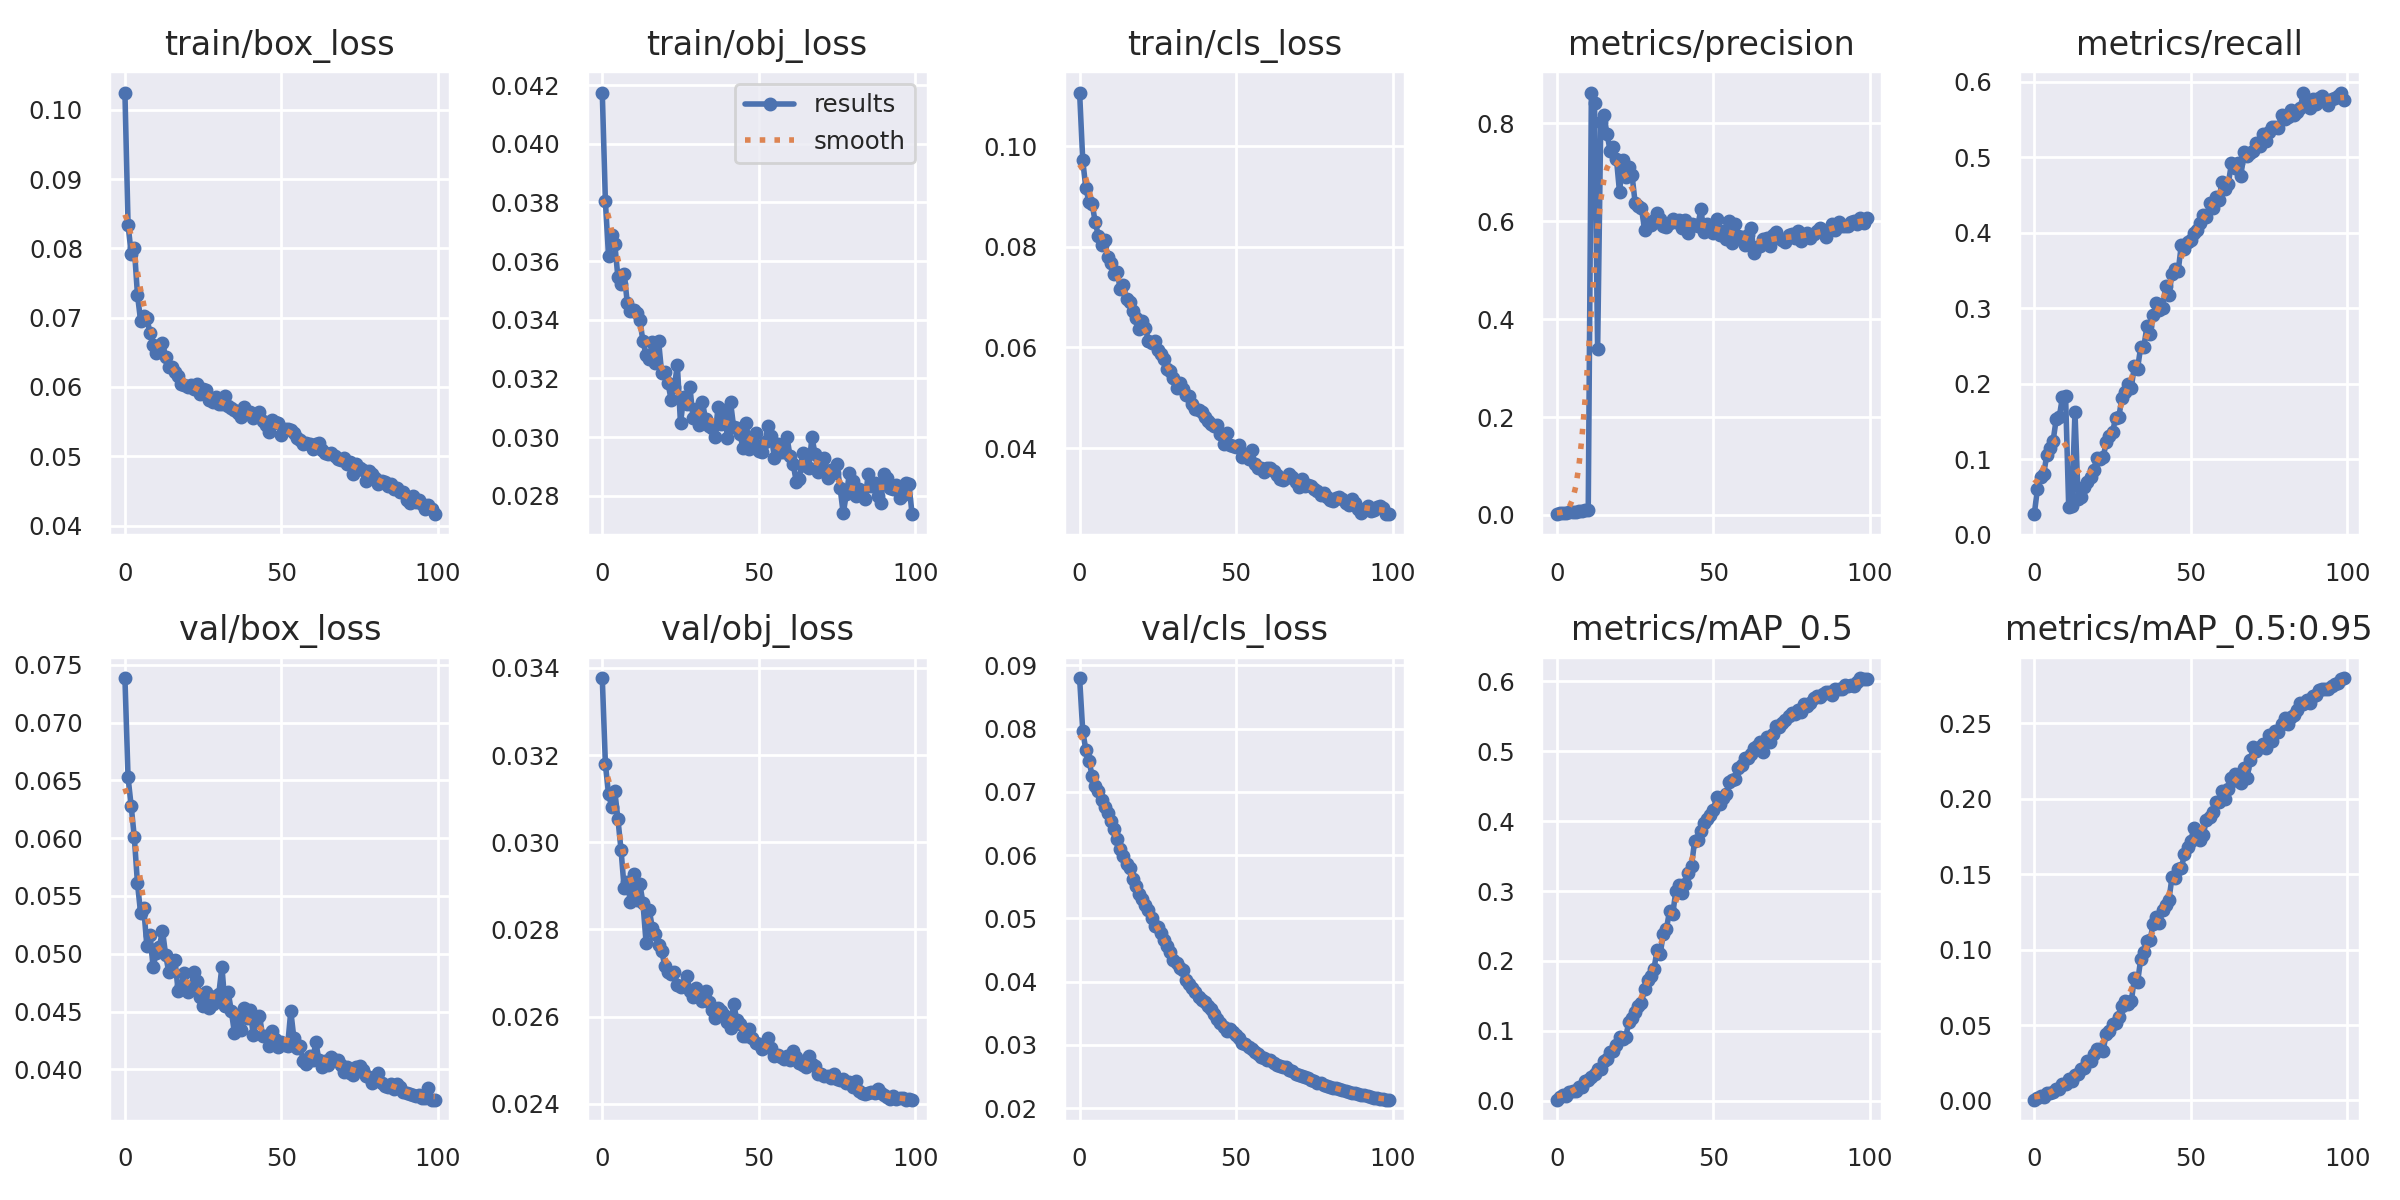

Values plotted in this chart, from the file beside it:
epoch, train/box_loss, train/obj_loss, train/cls_loss, metrics/precision, metrics/recall, metrics/mAP_0.5, metrics/mAP_0.5:0.95, val/box_loss, val/obj_loss, val/cls_loss, x/lr0, x/lr1, x/lr2
0, 0.1025, 0.04175, 0.1106, 0.001772, 0.0271, 0.001667, 0.000502, 0.07384, 0.03377, 0.08798, 0.07028, 0.003302, 0.003302
1, 0.08342, 0.03803, 0.09718, 0.004525, 0.06053, 0.005711, 0.001852, 0.06525, 0.0318, 0.0796, 0.04022, 0.006569, 0.006569
2, 0.07926, 0.03617, 0.09164, 0.004706, 0.07637, 0.008476, 0.002955, 0.06277, 0.03111, 0.07662, 0.01009, 0.009771, 0.009771
3, 0.0801, 0.03689, 0.0889, 0.004373, 0.08022, 0.007467, 0.00236, 0.06008, 0.03082, 0.07493, 0.009703, 0.009703, 0.009703
4, 0.07334, 0.03659, 0.08855, 0.005664, 0.1054, 0.01273, 0.004695, 0.05611, 0.03117, 0.07251, 0.009703, 0.009703, 0.009703
5, 0.06958, 0.03544, 0.08487, 0.005948, 0.1143, 0.01356, 0.004842, 0.05354, 0.03054, 0.07087, 0.009604, 0.009604, 0.009604
6, 0.07023, 0.03522, 0.08219, 0.006468, 0.1239, 0.01423, 0.00542, 0.05395, 0.02982, 0.07014, 0.009505, 0.009505, 0.009505
7, 0.06997, 0.03556, 0.08038, 0.007971, 0.1526, 0.01958, 0.007628, 0.05071, 0.02894, 0.06874, 0.009406, 0.009406, 0.009406
8, 0.06782, 0.03457, 0.08134, 0.008008, 0.1563, 0.02044, 0.007805, 0.05162, 0.02909, 0.06753, 0.009307, 0.009307, 0.009307
9, 0.06609, 0.03431, 0.07798, 0.01007, 0.1822, 0.02881, 0.01106, 0.04889, 0.02863, 0.06662, 0.009208, 0.009208, 0.009208
10, 0.06496, 0.03434, 0.0768, 0.009917, 0.1833, 0.03018, 0.01124, 0.05003, 0.02928, 0.06536, 0.009109, 0.009109, 0.009109
11, 0.06545, 0.03423, 0.07454, 0.8629, 0.03628, 0.03416, 0.01394, 0.05057, 0.02869, 0.06405, 0.00901, 0.00901, 0.00901
12, 0.06636, 0.03399, 0.07491, 0.8419, 0.03832, 0.03846, 0.01282, 0.052, 0.02905, 0.06255, 0.008911, 0.008911, 0.008911
13, 0.06433, 0.03327, 0.07165, 0.3396, 0.1626, 0.04499, 0.01704, 0.04992, 0.02861, 0.061, 0.008812, 0.008812, 0.008812
14, 0.06291, 0.0328, 0.0724, 0.8027, 0.04737, 0.04526, 0.01747, 0.04841, 0.0277, 0.05988, 0.008713, 0.008713, 0.008713
15, 0.0629, 0.03265, 0.06971, 0.8166, 0.0501, 0.05642, 0.02066, 0.04935, 0.02845, 0.05853, 0.008614, 0.008614, 0.008614
16, 0.06217, 0.03324, 0.06896, 0.7783, 0.06332, 0.06002, 0.02121, 0.04945, 0.02804, 0.05797, 0.008515, 0.008515, 0.008515
17, 0.06154, 0.03251, 0.06723, 0.7444, 0.07014, 0.06973, 0.02615, 0.04676, 0.0279, 0.05623, 0.008416, 0.008416, 0.008416
18, 0.06039, 0.03326, 0.06578, 0.751, 0.07608, 0.07129, 0.0264, 0.04724, 0.02764, 0.05507, 0.008317, 0.008317, 0.008317
19, 0.06032, 0.03217, 0.06368, 0.728, 0.08591, 0.07936, 0.0307, 0.04831, 0.02751, 0.05387, 0.008218, 0.008218, 0.008218
20, 0.05994, 0.03221, 0.06521, 0.6594, 0.1016, 0.09072, 0.0342, 0.04666, 0.02715, 0.05303, 0.008119, 0.008119, 0.008119
21, 0.06031, 0.03184, 0.06391, 0.7244, 0.1007, 0.08865, 0.03431, 0.04698, 0.02704, 0.05211, 0.00802, 0.00802, 0.00802
22, 0.05967, 0.03127, 0.06137, 0.6897, 0.1025, 0.09177, 0.033, 0.04838, 0.02698, 0.05133, 0.007921, 0.007921, 0.007921
23, 0.0605, 0.03172, 0.06097, 0.7102, 0.1222, 0.1133, 0.04439, 0.04763, 0.02702, 0.05003, 0.007822, 0.007822, 0.007822
24, 0.05901, 0.03244, 0.06125, 0.6941, 0.1305, 0.118, 0.04612, 0.04627, 0.02672, 0.04873, 0.007723, 0.007723, 0.007723
25, 0.05964, 0.03046, 0.05942, 0.6369, 0.1359, 0.1271, 0.05041, 0.0455, 0.02668, 0.04866, 0.007624, 0.007624, 0.007624
26, 0.05956, 0.03136, 0.05863, 0.6304, 0.1545, 0.1362, 0.05137, 0.04673, 0.02674, 0.04761, 0.007525, 0.007525, 0.007525
27, 0.05814, 0.03112, 0.05765, 0.6272, 0.1554, 0.1405, 0.05512, 0.0453, 0.02693, 0.04661, 0.007426, 0.007426, 0.007426
28, 0.05787, 0.03172, 0.0558, 0.5823, 0.1812, 0.1593, 0.06284, 0.04561, 0.02659, 0.04557, 0.007327, 0.007327, 0.007327
29, 0.05854, 0.03065, 0.05534, 0.5978, 0.1882, 0.1734, 0.06608, 0.04636, 0.02645, 0.04462, 0.007228, 0.007228, 0.007228
30, 0.05751, 0.03096, 0.05392, 0.5914, 0.1992, 0.1784, 0.06365, 0.04653, 0.02667, 0.04338, 0.007129, 0.007129, 0.007129
31, 0.05756, 0.03041, 0.05197, 0.6017, 0.1948, 0.1888, 0.06565, 0.04888, 0.02648, 0.04297, 0.00703, 0.00703, 0.00703
32, 0.05869, 0.0312, 0.05301, 0.6172, 0.2237, 0.2151, 0.08135, 0.04546, 0.02636, 0.04209, 0.006931, 0.006931, 0.006931
33, 0.05725, 0.0306, 0.05176, 0.6049, 0.2198, 0.2102, 0.07833, 0.04666, 0.02659, 0.04184, 0.006832, 0.006832, 0.006832
34, 0.057, 0.03037, 0.05065, 0.59, 0.2486, 0.239, 0.09365, 0.04503, 0.02633, 0.04032, 0.006733, 0.006733, 0.006733
35, 0.0567, 0.0303, 0.0504, 0.588, 0.2487, 0.2463, 0.09878, 0.04314, 0.02615, 0.03963, 0.006634, 0.006634, 0.006634
36, 0.05626, 0.03001, 0.04875, 0.5966, 0.2758, 0.2721, 0.1058, 0.04469, 0.02598, 0.03902, 0.006535, 0.006535, 0.006535
37, 0.05564, 0.03101, 0.04785, 0.6054, 0.2661, 0.2673, 0.1064, 0.0434, 0.02619, 0.03832, 0.006436, 0.006436, 0.006436
38, 0.05707, 0.03045, 0.0475, 0.5993, 0.2907, 0.3001, 0.1171, 0.04527, 0.02613, 0.03753, 0.006337, 0.006337, 0.006337
39, 0.05646, 0.03091, 0.04722, 0.6025, 0.3068, 0.3079, 0.1215, 0.04447, 0.02605, 0.03702, 0.006238, 0.006238, 0.006238
40, 0.05644, 0.02997, 0.04623, 0.5867, 0.2975, 0.2967, 0.1179, 0.04513, 0.02588, 0.03678, 0.006139, 0.006139, 0.006139
41, 0.05554, 0.03118, 0.0453, 0.6034, 0.3008, 0.3094, 0.126, 0.043, 0.02575, 0.03612, 0.00604, 0.00604, 0.00604
42, 0.05588, 0.03033, 0.04473, 0.5768, 0.3298, 0.3264, 0.1298, 0.04425, 0.02629, 0.03562, 0.005941, 0.005941, 0.005941
43, 0.05644, 0.03032, 0.04433, 0.5946, 0.3178, 0.3352, 0.1327, 0.04465, 0.02592, 0.0348, 0.005842, 0.005842, 0.005842
44, 0.05513, 0.03009, 0.04456, 0.5917, 0.3446, 0.372, 0.1479, 0.04286, 0.02582, 0.03408, 0.005743, 0.005743, 0.005743
45, 0.05449, 0.02963, 0.04287, 0.591, 0.352, 0.373, 0.1477, 0.0429, 0.02556, 0.03341, 0.005644, 0.005644, 0.005644
46, 0.05344, 0.03049, 0.04091, 0.6241, 0.3498, 0.3861, 0.1535, 0.04206, 0.02555, 0.03284, 0.005545, 0.005545, 0.005545
47, 0.05527, 0.02961, 0.04294, 0.5776, 0.3841, 0.3968, 0.1541, 0.0433, 0.02572, 0.03223, 0.005446, 0.005446, 0.005446
48, 0.05502, 0.02976, 0.04061, 0.5951, 0.378, 0.4026, 0.1634, 0.04263, 0.02552, 0.03249, 0.005347, 0.005347, 0.005347
49, 0.05476, 0.03013, 0.0405, 0.5801, 0.3881, 0.4091, 0.1682, 0.04189, 0.02541, 0.03197, 0.005248, 0.005248, 0.005248
50, 0.05305, 0.02952, 0.04023, 0.576, 0.3906, 0.4165, 0.1722, 0.04235, 0.02537, 0.03159, 0.005149, 0.005149, 0.005149
51, 0.05387, 0.02949, 0.04071, 0.6055, 0.3991, 0.4342, 0.1804, 0.04212, 0.02525, 0.03109, 0.00505, 0.00505, 0.00505
52, 0.05399, 0.02982, 0.03819, 0.572, 0.4032, 0.4248, 0.1759, 0.04205, 0.0253, 0.03026, 0.004951, 0.004951, 0.004951
53, 0.05377, 0.03038, 0.03881, 0.5803, 0.4122, 0.4335, 0.173, 0.04504, 0.0255, 0.03012, 0.004852, 0.004852, 0.004852
54, 0.05339, 0.03004, 0.03776, 0.5646, 0.4236, 0.4382, 0.176, 0.04267, 0.02529, 0.02966, 0.004753, 0.004753, 0.004753
55, 0.05266, 0.0293, 0.03965, 0.6004, 0.4205, 0.4555, 0.1862, 0.04183, 0.02509, 0.02939, 0.004654, 0.004654, 0.004654
56, 0.05231, 0.02976, 0.03683, 0.5559, 0.4388, 0.4584, 0.1877, 0.04199, 0.02512, 0.02885, 0.004555, 0.004555, 0.004555
57, 0.05179, 0.02949, 0.03608, 0.595, 0.4326, 0.4596, 0.1916, 0.0407, 0.02508, 0.02863, 0.004456, 0.004456, 0.004456
58, 0.05187, 0.0295, 0.0361, 0.5702, 0.4476, 0.4754, 0.1977, 0.0405, 0.02503, 0.02808, 0.004357, 0.004357, 0.004357
59, 0.05172, 0.03001, 0.03517, 0.5673, 0.4435, 0.4803, 0.1978, 0.04117, 0.02509, 0.02794, 0.004258, 0.004258, 0.004258
... 40 more rows
